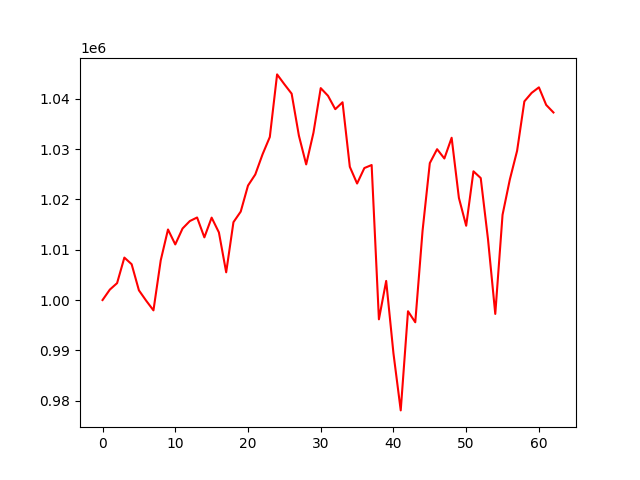

The data file committed next to this chart (first rows):
account_value, date, daily_return
1000000, 2021-10-04, 
1002068, 2021-10-05, 0.002068
1003363, 2021-10-06, 0.001292
1008436, 2021-10-07, 0.005056
1007119, 2021-10-08, -0.001306
1001935, 2021-10-11, -0.005147
999870, 2021-10-12, -0.002061
997948, 2021-10-13, -0.001922
1007885, 2021-10-14, 0.009958
1014020, 2021-10-15, 0.006087
1011052, 2021-10-18, -0.002927
1014213, 2021-10-19, 0.003126
1015695, 2021-10-20, 0.001461
1016405, 2021-10-21, 0.0006992
1012455, 2021-10-22, -0.003886
1016377, 2021-10-25, 0.003873
1013436, 2021-10-26, -0.002893
1005513, 2021-10-27, -0.007818
1015475, 2021-10-28, 0.009907
1017578, 2021-10-29, 0.002071
1022748, 2021-11-01, 0.005081
1024948, 2021-11-02, 0.002152
1028953, 2021-11-03, 0.003907
1032402, 2021-11-04, 0.003352
1044837, 2021-11-05, 0.01204
1042882, 2021-11-08, -0.001871
1041008, 2021-11-09, -0.001797
1032654, 2021-11-10, -0.008024
1026950, 2021-11-11, -0.005524
1033246, 2021-11-12, 0.00613
1042112, 2021-11-15, 0.008581
1040587, 2021-11-16, -0.001464
1037923, 2021-11-17, -0.002559
1039299, 2021-11-18, 0.001326
1026477, 2021-11-19, -0.01234
1023154, 2021-11-22, -0.003238
1026229, 2021-11-23, 0.003006
1026830, 2021-11-24, 0.0005854
996170, 2021-11-26, -0.02986
1003799, 2021-11-29, 0.007659
989404, 2021-11-30, -0.01434
978073, 2021-12-01, -0.01145
997775, 2021-12-02, 0.02014
995582, 2021-12-03, -0.002198
1013735, 2021-12-06, 0.01823
1027211, 2021-12-07, 0.01329
1029975, 2021-12-08, 0.002691
1028127, 2021-12-09, -0.001794
1032248, 2021-12-10, 0.004008
1020283, 2021-12-13, -0.01159
1014761, 2021-12-14, -0.005413
1025582, 2021-12-15, 0.01066
1024239, 2021-12-16, -0.001309
1012086, 2021-12-17, -0.01187
997242, 2021-12-20, -0.01467
1016935, 2021-12-21, 0.01975
1023935, 2021-12-22, 0.006883
1029649, 2021-12-23, 0.005581
1039472, 2021-12-27, 0.00954
1041165, 2021-12-28, 0.001628
... 3 more rows
